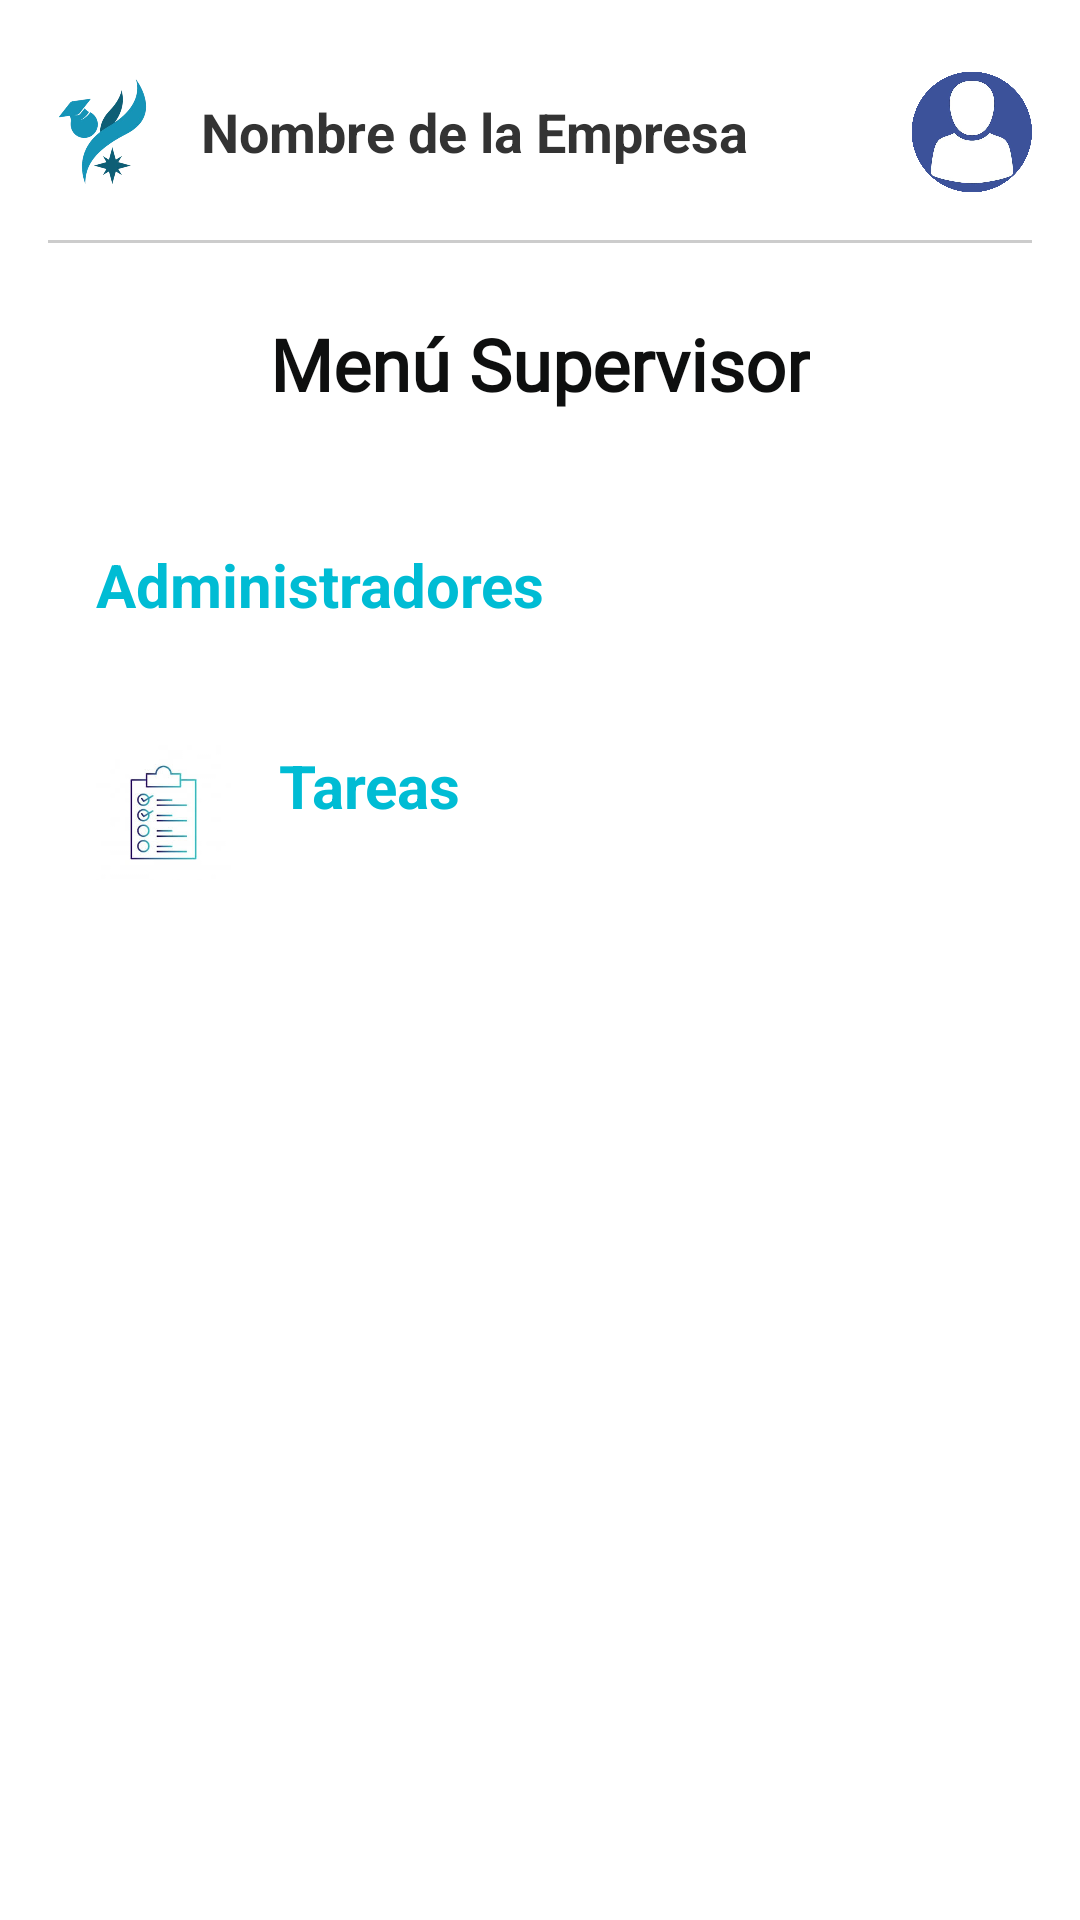

Write the Android layout XML for this screen, with the resource values it uses.
<!-- AndroidManifest.xml: application theme Theme.SoLinX -->
<!-- res/layout/activity_menu_supervisor.xml -->
<?xml version="1.0" encoding="utf-8"?>
<androidx.constraintlayout.widget.ConstraintLayout
    xmlns:android="http://schemas.android.com/apk/res/android"
    xmlns:app="http://schemas.android.com/apk/res-auto"
    xmlns:tools="http://schemas.android.com/tools"
    android:layout_width="match_parent"
    android:layout_height="match_parent"
    android:background="@android:color/white"
    android:padding="16dp"
    tools:context=".MenuSupervisorActivity">

    <LinearLayout
        android:id="@+id/top_bar_layout"
        android:layout_width="0dp"
        android:layout_height="wrap_content"
        android:orientation="horizontal"
        android:gravity="center_vertical"
        android:paddingTop="8dp"
        android:paddingBottom="8dp"
        app:layout_constraintTop_toTopOf="parent"
        app:layout_constraintStart_toStartOf="parent"
        app:layout_constraintEnd_toEndOf="parent">

        <ImageView
            android:id="@+id/logo_app"
            android:layout_width="35dp"
            android:layout_height="35dp"
            android:src="@drawable/solinx_logo"
            android:contentDescription="Logo de la aplicación"
            android:layout_marginEnd="16dp"/>

        <TextView
            android:id="@+id/tv_nombre_empresa"
            android:layout_width="0dp"
            android:layout_height="wrap_content"
            android:layout_weight="1"

            android:text="Nombre de la Empresa"
            android:textSize="18sp"
            android:textColor="#333333"
            android:textStyle="bold"
            android:gravity="start"/>

        <ImageView
            android:id="@+id/iv_profile_menu"
            android:layout_width="40dp"
            android:layout_height="40dp"
            android:src="@drawable/imagen_prederterminada"
            android:contentDescription="Icono de perfil"
            android:scaleType="centerCrop"
            android:clickable="true"
            android:focusable="true"
            android:background="?attr/selectableItemBackgroundBorderless" />
    </LinearLayout>

    <View
        android:id="@+id/divider_top"
        android:layout_width="0dp"
        android:layout_height="1dp"
        android:background="#CCCCCC"
        android:layout_marginTop="8dp"
        app:layout_constraintTop_toBottomOf="@id/top_bar_layout"
        app:layout_constraintStart_toStartOf="parent"
        app:layout_constraintEnd_toEndOf="parent" />

    <TextView
        android:id="@+id/tv_menu_title"
        android:layout_width="wrap_content"
        android:layout_height="wrap_content"
        android:text="Menú Supervisor"
        android:textSize="24sp"
        android:textColor="#0E0F0F"
        android:textStyle="bold"
        android:fontFamily="@font/fonts"
        android:layout_marginTop="24dp"
        app:layout_constraintTop_toBottomOf="@id/divider_top"
        app:layout_constraintStart_toStartOf="parent"
        app:layout_constraintEnd_toEndOf="parent" />

    <LinearLayout
        android:id="@+id/menu_options_layout"
        android:layout_width="0dp"
        android:layout_height="wrap_content"
        android:orientation="vertical"
        android:layout_marginTop="32dp"
        app:layout_constraintTop_toBottomOf="@id/tv_menu_title"
        app:layout_constraintStart_toStartOf="parent"
        app:layout_constraintEnd_toEndOf="parent">

        <TextView
            android:id="@+id/option_administradores"
            android:layout_width="match_parent"
            android:layout_height="wrap_content"
            android:text="Administradores"
            android:textSize="20sp"
            android:textColor="#00BCD4"
            android:textStyle="bold"
            android:paddingStart="16dp"
            android:paddingEnd="16dp"
            android:paddingTop="12dp"
            android:paddingBottom="12dp"
            android:clickable="true"
            android:focusable="true"
            android:background="@android:color/white"
            android:layout_marginBottom="16dp"
            android:drawableStart="@drawable/icon_admin_scaled"
            android:drawablePadding="16dp" />

        <TextView
            android:id="@+id/option_tareas"
            android:layout_width="match_parent"
            android:layout_height="wrap_content"
            android:text="Tareas"
            android:textSize="20sp"
            android:textColor="#00BCD4"
            android:textStyle="bold"
            android:paddingStart="16dp"
            android:paddingEnd="16dp"
            android:paddingTop="12dp"
            android:paddingBottom="12dp"
            android:clickable="true"
            android:focusable="true"
            android:background="@android:color/white"
            android:drawableStart="@drawable/icon_task_scaled"
            android:drawablePadding="16dp" />

    </LinearLayout>
</androidx.constraintlayout.widget.ConstraintLayout>
<!-- resources referenced by this layout -->
<resources>
  <!-- drawable icon_admin_scaled (drawable) -->
  <?xml version="1.0" encoding="utf-8"?>
  <layer-list xmlns:android="http://schemas.android.com/apk/res/android">
      <item
          android:width="40dp"  android:height="40dp"
          android:drawable="@drawable/ic_admin_icon" /> </layer-list>
  <!-- drawable icon_task_scaled (drawable) -->
  <?xml version="1.0" encoding="utf-8"?>
  <layer-list xmlns:android="http://schemas.android.com/apk/res/android">
      <item
          android:width="45dp"  android:height="45dp"
          android:drawable="@drawable/ic_task_icon" /> </layer-list>
  <!-- drawable imagen_prederterminada: png bitmap (drawable, 298229 bytes) -->
  <!-- drawable solinx_logo: png bitmap (drawable, 56530 bytes) -->
  <style name="Theme.SoLinX" parent="Base.Theme.SoLinX" />
  <!-- drawable ic_task_icon: jpg bitmap (drawable, 5448 bytes) -->
  <style name="Base.Theme.SoLinX" parent="Theme.Material3.DayNight.NoActionBar">
  
          <item name="colorPrimary">#1497B9</item>
          <item name="colorPrimaryVariant">#0D7A94</item>
          <item name="colorOnPrimary">@android:color/white</item>
  
          <item name="colorSecondary">#00BCD4</item>
          <item name="colorSecondaryVariant">#018786</item>
          <item name="colorOnSecondary">@android:color/black</item>
  
          <item name="android:statusBarColor">?attr/colorPrimaryVariant</item>
  
          <item name="android:windowBackground">@color/background_light</item>
  
      </style>
  <color name="background_light">#f4f7f9</color>
</resources>
